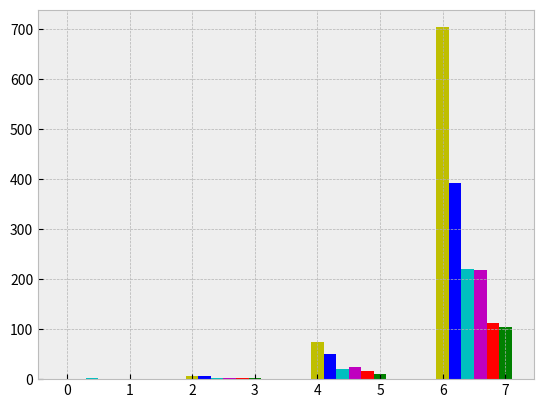

The script that saved this image: (Note: this script raises an exception after producing the figure.)
import numpy as np
import matplotlib
import matplotlib.pyplot as plt
import os
import sys


plt.style.use('bmh')
prob_sizes = [64, 128, 256, 512]
intel_mkl_2 = np.array([0.97, 5.884, 75.16, 703.38])
intel_mkl_4 = np.array([0.836, 7.10, 50.24, 392.7])
intel_mkl_16 = np.array([1.522, 2.84, 19.64, 221.0])
cusparse = np.array([0.000446, 0.002864, 0.0244, 0.2178])*1000
ours_global = np.array([0.00065, 0.0030, 0.0172, 0.1127])*1000
ours_shared = np.array([0.00039, 0.00193, 0.0111, 0.104])*1000

ind = np.arange(4)*2
fig, ax = plt.subplots()
width = 0.2
mkl_2_bars = ax.bar(ind, intel_mkl_2, width, color='y')
mkl_4_bars = ax.bar(ind+width, intel_mkl_4, width, color='b')
mkl_16_bars = ax.bar(ind+2*width, intel_mkl_16, width, color='c')
cusparse_bars = ax.bar(ind+3*width, cusparse, width, color='m')
global_bars = ax.bar(ind+4*width, ours_global, width, color='r')
shared_bars = ax.bar(ind+5*width, ours_shared, width, color='g')

ax.set_yscale('log', basey=2)
ax.get_yaxis().set_major_formatter(
        matplotlib.ticker.ScalarFormatter())

ax.yaxis.set_major_formatter(matplotlib.ticker.FormatStrFormatter('%.1f'))
ax.set_xlabel('Problem size')
ax.set_ylabel('Time (ms)')
ax.set_xticks(ind+width)
ax.set_xticklabels( ('$64^3$', '$128^3$', '$256^3$', '$512^3$') )
ax.tick_params(labelright=True)
ax.set_title('Performance of solvers on Tesla K40')
ax.grid(True)
leg = ax.legend((mkl_2_bars[0],
            mkl_4_bars[0],
            mkl_16_bars[0],
            cusparse_bars[0],
            global_bars[0],
            shared_bars[0]),
            ('Intel MKL 2 cores',
            'Intel MKL 4 cores',
            'Intel MKL 16 cores',
            'CUSPARSE',
            'Our solver (global memory)',
            'Our solver (shared memory)'),
            loc='best',
            fontsize='medium')
leg.draw_frame(True)
plt.savefig('compare-solvers-K40.eps')
